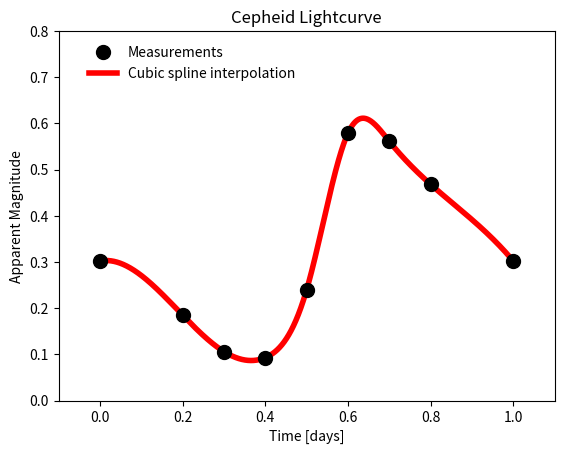

Source code (Python):
#!/usr/bin/env python

# [redacted]
# Ay 190
# WS2 Problem 5

import numpy as np
import matplotlib.pyplot as pl
import scipy.interpolate as ip

# times of measurement
times = np.array([0.0, 0.2, 0.3, 0.4, 0.5, 0.6, 0.7, 0.8, 1.0])

# apparent magnitudes
mags = np.array([0.302, 0.185, 0.106, 0.093, 0.240, 0.579, 0.561, 0.468, 0.302])

# denser array of times
ts = np.linspace(times[0], times[-1], 10000)

# Piecewise cubic Hermite interpolation at `x` of the points given by `xs`, `fs`.
def p_cubic_hermite(x, xs, fs):
    # Find smallest interval containing `x`
    for j,x_ in enumerate(xs[1:]):
        i = j
        if x < x_:
            break
    # compute interpolation
    x1, x2 = xs[i], xs[i+1] # boundaries
    f1, f2 = fs[i], fs[i+1] # values at boundaries
    f1p = (f2 - f1) / (x2 - x1) # derivative of f(x) at x1
    if i == len(xs) - 2:
        f2p = f1p
    else:
        f2p = (fs[i+2] - f2) / (xs[i+2] - x2) # derivative of f(x) at x2    
    z = (x - x1) / (x2 - x1)
    return f1 * psi0(z) + f2 * psi0(1 - z) + f1p * (x2 - x1) * psi1(z) \
        - f2p * (x2 - x1) * psi1(1 - z)

def psi0(z):
    return 2*z*z*z - 3*z*z + 1

def psi1(z):
    return z*z*z - 2*z*z + z

hermite_plot, = pl.plot(ts, [p_cubic_hermite(t, times, mags) for t in ts], 'r', linewidth=4)
data_plot, = pl.plot(times, mags, 'ko', markersize=10)

pl.legend( (data_plot, hermite_plot), ("Measurements", "Piecewise cubic Hermite interpolation"), frameon=False, loc=(0.05, 0.85) )

pl.xlim(-0.1, 1.1)
pl.ylim(0, 0.8)

pl.xlabel("Time [days]")
pl.ylabel("Apparent Magnitude")
pl.title("Cepheid Lightcurve")

pl.savefig("problem5_fig1.pdf")
pl.show()

pl.cla()

tck = ip.splrep(times, mags, s=0)

spline_plot, = pl.plot(ts, ip.splev(ts, tck, der=0), 'r',\
                       linewidth=4)
data_plot, = pl.plot(times, mags, 'ko', markersize=10)

pl.legend( (data_plot, spline_plot), ("Measurements", "Cubic spline interpolation"), frameon=False, loc=(0.05, 0.85) )

pl.xlim(-0.1, 1.1)
pl.ylim(0, 0.8)

pl.xlabel("Time [days]")
pl.ylabel("Apparent Magnitude")
pl.title("Cepheid Lightcurve")

pl.savefig("problem5_fig2.pdf")
pl.show()
